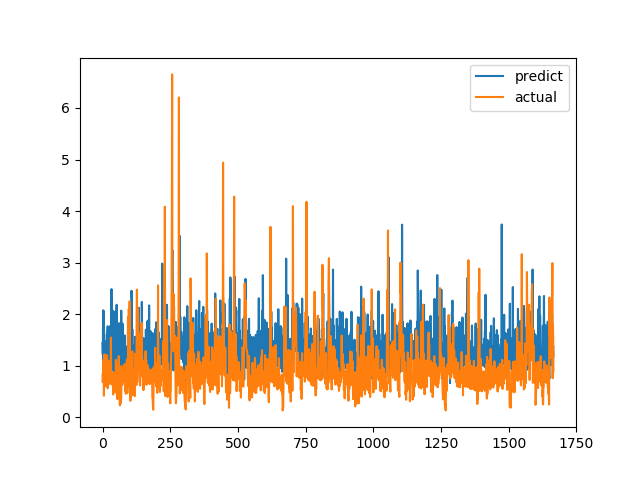

Source data for this figure (header and first rows):
predict, actual
1.437, 0.6915
1.219, 0.8558
2.076, 0.7094
1.223, 1.015
0.991, 1.116
2.059, 0.4183
1.179, 1.002
1.175, 1.219
1.349, 1.143
1.373, 0.6528
0.9848, 0.6747
1.476, 0.601
0.8673, 0.6695
1.305, 0.6538
1.048, 0.7814
1.4, 1.206
1.616, 0.8469
1.24, 0.8286
1.643, 0.6482
1.765, 0.5624
0.8645, 0.7183
1.393, 1.1
1.214, 0.9542
1.61, 0.729
1.04, 0.6694
1.567, 0.8631
1.762, 0.6465
1.283, 0.8223
1.321, 0.9236
1.171, 0.8301
1.055, 1.067
1.514, 1.546
1.119, 0.6827
2.486, 0.6386
1.473, 0.6464
0.9153, 0.6881
1.237, 0.7274
1.308, 0.65
1.23, 0.8694
2.064, 0.4409
1.286, 0.4519
1.305, 0.7575
1.389, 0.4952
0.764, 0.6851
1.461, 0.7244
1.796, 0.8654
1.159, 0.74
2.048, 0.8071
1.49, 0.8204
1.076, 1.114
1.209, 1.109
0.9223, 0.4751
2.182, 1.039
1.3, 0.9458
1.117, 0.7878
1.451, 0.3505
0.7309, 0.9368
1.446, 0.9868
0.8623, 0.647
1.039, 1.03
... 1,606 more rows
